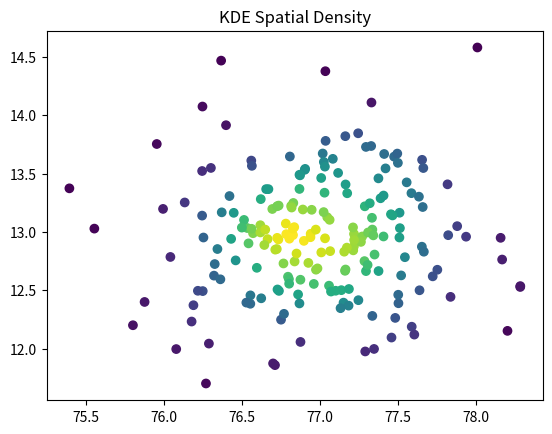

Write Python code to recreate this figure.
# Feature Engineering and KDE Heatmap
import numpy as np
import matplotlib.pyplot as plt
from scipy.stats import gaussian_kde
# geo pointsnp.random.seed(42)
x = np.random.normal(77, 0.5, 200)
y = np.random.normal(13, 0.5, 200)
kde = gaussian_kde(np.vstack([x, y]))
density = kde(np.vstack([x, y]))
plt.figure()
plt.scatter(x, y, c=density)
plt.title("KDE Spatial Density")
plt.show()
